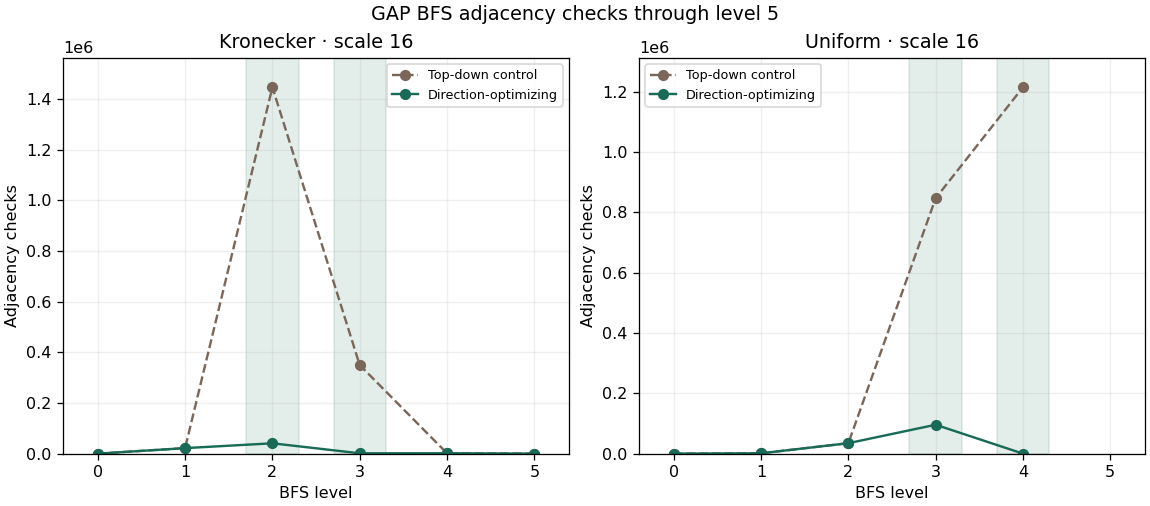

The file beside this chart, header and first rows:
family, scale, source, depth, frontier, next_frontier, mode, gap_checks, top_down_checks
kronecker, 14, 0, 0, 1, 6, td, 6, 6
kronecker, 14, 0, 1, 6, 2269, td, 3151, 3151
kronecker, 14, 0, 2, 2269, 9757, bu, 12725, 298232
kronecker, 14, 0, 3, 9757, 509, bu, 520, 123873
kronecker, 14, 0, 4, 509, 1, td, 587, 587
kronecker, 14, 0, 5, 1, 0, td, 1, 1
kronecker, 14, 1, 0, 1, 2, td, 2, 2
kronecker, 14, 1, 1, 2, 3730, td, 3949, 3949
kronecker, 14, 1, 2, 3730, 8546, bu, 9959, 347009
kronecker, 14, 1, 3, 8546, 264, bu, 274, 74604
kronecker, 14, 1, 4, 264, 0, td, 286, 286
kronecker, 14, 2, 0, 1, 4, td, 4, 4
kronecker, 14, 2, 1, 4, 1817, td, 2576, 2576
kronecker, 14, 2, 2, 1817, 10015, bu, 14190, 270420
kronecker, 14, 2, 3, 10015, 704, bu, 717, 151955
kronecker, 14, 2, 4, 704, 2, td, 893, 893
kronecker, 14, 2, 5, 2, 0, td, 2, 2
kronecker, 16, 0, 0, 1, 28, td, 28, 28
kronecker, 16, 0, 1, 28, 10673, td, 21756, 21756
kronecker, 16, 0, 2, 10673, 34666, bu, 40830, 1446265
kronecker, 16, 0, 3, 34666, 1314, bu, 1351, 349761
kronecker, 16, 0, 4, 1314, 6, td, 1448, 1448
kronecker, 16, 0, 5, 6, 0, td, 6, 6
kronecker, 16, 1, 0, 1, 9, td, 9, 9
kronecker, 16, 1, 1, 9, 3888, td, 5131, 5131
kronecker, 16, 1, 2, 3888, 38806, bu, 60755, 1008009
kronecker, 16, 1, 3, 38806, 3964, bu, 4030, 800852
kronecker, 16, 1, 4, 3964, 19, bu, 48, 5242
kronecker, 16, 1, 5, 19, 1, td, 20, 20
kronecker, 16, 1, 6, 1, 0, td, 1, 1
kronecker, 16, 2, 0, 1, 1, td, 1, 1
kronecker, 16, 2, 1, 1, 107, td, 108, 108
kronecker, 16, 2, 2, 107, 21996, td, 89165, 89165
kronecker, 16, 2, 3, 21996, 24215, bu, 25461, 1619585
kronecker, 16, 2, 4, 24215, 365, bu, 397, 110028
kronecker, 16, 2, 5, 365, 3, td, 374, 374
kronecker, 16, 2, 6, 3, 0, td, 3, 3
uniform, 14, 0, 0, 1, 30, td, 30, 30
uniform, 14, 0, 1, 30, 930, td, 990, 990
uniform, 14, 0, 2, 930, 12971, td, 30720, 30720
uniform, 14, 0, 3, 12971, 2452, bu, 2891, 418501
uniform, 14, 0, 4, 2452, 0, bu, 0, 73479
uniform, 14, 1, 0, 1, 29, td, 29, 29
uniform, 14, 1, 1, 29, 922, td, 984, 984
uniform, 14, 1, 2, 922, 12849, td, 30181, 30181
uniform, 14, 1, 3, 12849, 2583, bu, 3158, 414353
uniform, 14, 1, 4, 2583, 0, bu, 0, 78173
uniform, 14, 2, 0, 1, 26, td, 26, 26
uniform, 14, 2, 1, 26, 769, td, 811, 811
uniform, 14, 2, 2, 769, 12057, td, 25239, 25239
uniform, 14, 2, 3, 12057, 3531, bu, 4616, 390403
uniform, 14, 2, 4, 3531, 0, bu, 0, 107241
uniform, 16, 0, 0, 1, 32, td, 32, 32
uniform, 16, 0, 1, 32, 1052, td, 1091, 1091
uniform, 16, 0, 2, 1052, 25858, td, 34643, 34643
uniform, 16, 0, 3, 25858, 38593, bu, 95775, 846567
uniform, 16, 0, 4, 38593, 0, bu, 0, 1214219
uniform, 16, 1, 0, 1, 33, td, 33, 33
uniform, 16, 1, 1, 33, 1016, td, 1057, 1057
uniform, 16, 1, 2, 1016, 25139, td, 33376, 33376
... 7 more rows
